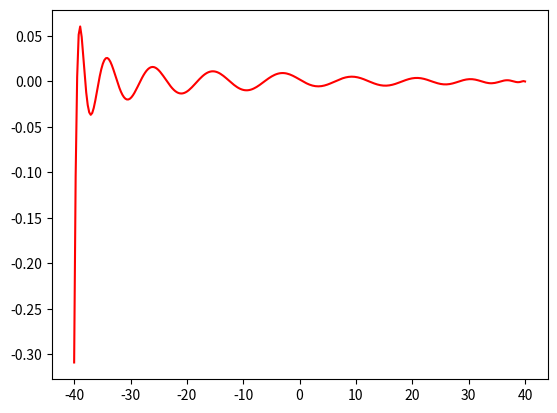

Write the Python code that produced this figure.
'''
    DOCSTRING
'''
__author__ = 'Stefan A. Obada'
__date__ = 'Tue Mar 10 19:47:08 2020'

import numpy as np
import matplotlib.pyplot as plt

# Set N
N = 20
# Create vector of evaluations
ev = np.zeros(shape=(N+1,1))
ev[-1] = 40

# Define functions T and its derivative, T_dot recursive
def T(x, k):
    if k==0:
        return 1
    elif k==1:
        return x
    else:
        return 2*T(x, k-1)*x - T(x, k-2)

def T_dot(x, k):
    if k==0:
        return 0
    elif k==1:
        return 1
    else:
        return 2*T(x, k-1) + 2*x*T_dot(x, k-1) - T_dot(x, k-2)
    
# Create the Gauss-Lobatto linear space
X = []
for j in range(N+1):
    X.append(np.cos(j * np.pi / N))
    
# Create D - matrix
def D_jk(j, k):
    return ( (k**2 / (1 - X[j]**2)) - 40**3 * X[j] ) * T(X[j], k) + ( X[j] / (1 - X[j]**2) ) * T_dot(X[j], k)

D = np.zeros(shape=(N+1, N+1)) 

for j in range(N+1):
    print(f'Row {j}')
    if j==0:
        for k in range(N+1):
            D[j, k] = T(X[j], k)
    elif j==N:
        for k in range(N+1):
            D[j, k] = T_dot(X[j], k)
    else:
        for k in range(N+1):
            D[j, k] = D_jk(j, k)
            
# LSE for solution
D = np.array(D)

# a = np.linalg.inv(D.T.dot(D)).dot(D.T).dot(ev)
a = np.linalg.inv(D).dot(ev)

# Define the solution function y
def y(x):
    Tk_vector = np.array([T(x/40, k) for k in range(N+1)])
    return Tk_vector.dot(a)[0]

# Plot the solution
linsp = np.linspace(start=-40, stop=40, num=300)
plt.plot(linsp, [y(x) for x in linsp], c='red')


